Image classification data set "dataset" (eddie772tw/R6Assist on GitHub). Class labels (76): Ace, Alibi, Amaru, Aruni, Ash, Azami, Bandit, Blackbeard, Blitz, Brava, Buck, capitão, Castle, Caveira, Clash, Deimos, Denari, Doc, Dokkaebi, Echo, Ela, Fenrir, Finka, Flores, Frost, Fuze, Glaz, Goyo, Gridlock, Grim, Hibana, Iana, Jackal, jäger, Kaid, Kali, Kapkan, Lesion, Lion, Maestro, Maverick, Melusi, Mira, Montagne, Mozzie, Mute, Nomad, Oryx, Osa, Pulse, Ram, Rauora, Recruit attacker, Recruit defender, Rook, Sens, Sentry, skopós, Sledge, Smoke, Solis, Striker, Tachanka, Thatcher, Thermite, Thorn, Thunderbird, Tubarao, Twitch, Valkyrie, Vigil, Wamai, Warden, Ying, Zero, Zofia.

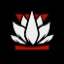
Label: Aruni

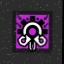
Label: skopós

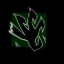
Label: Amaru

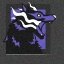
Label: Fenrir

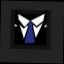
Label: Warden

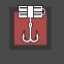
Label: Kapkan
